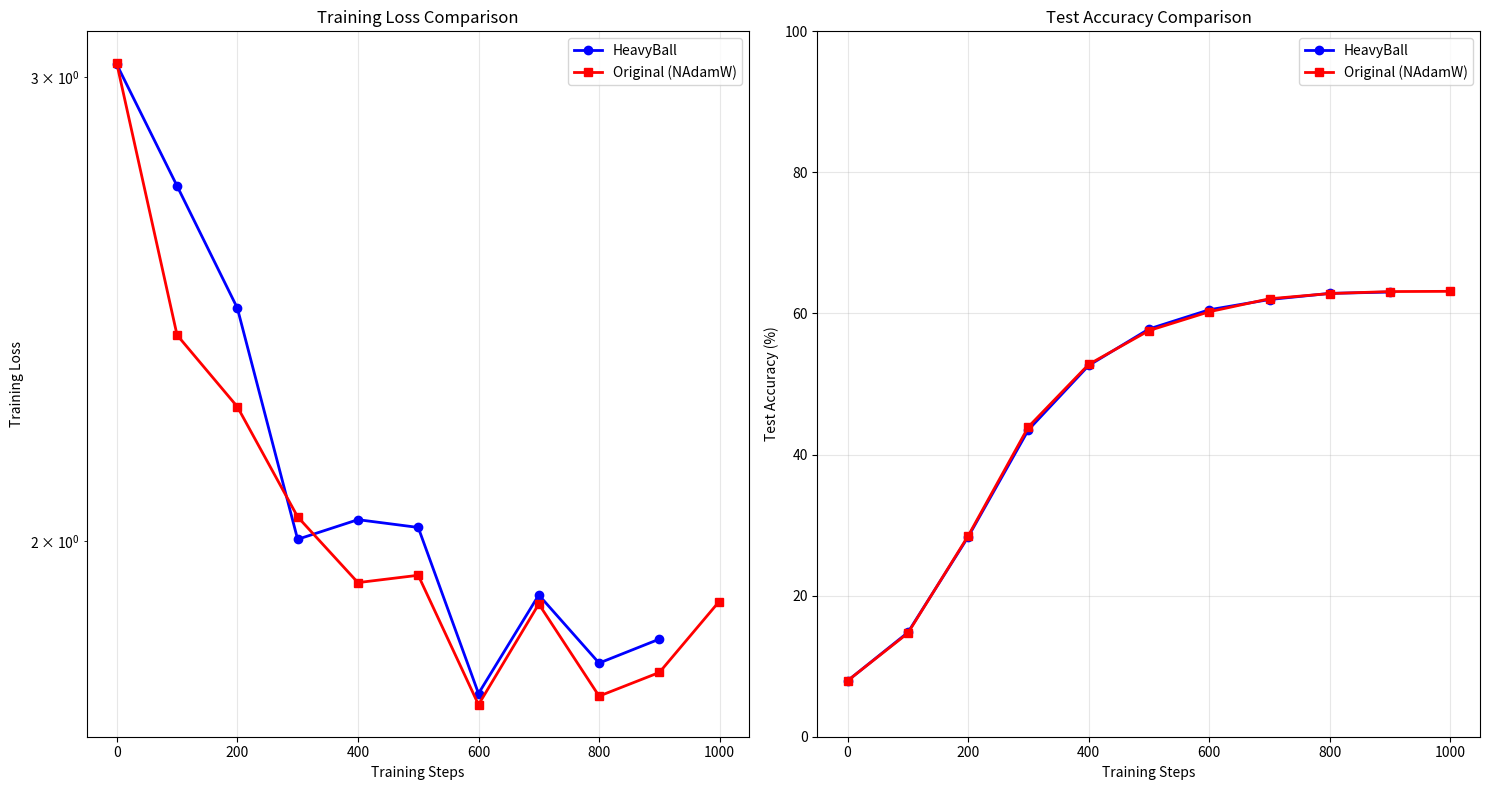
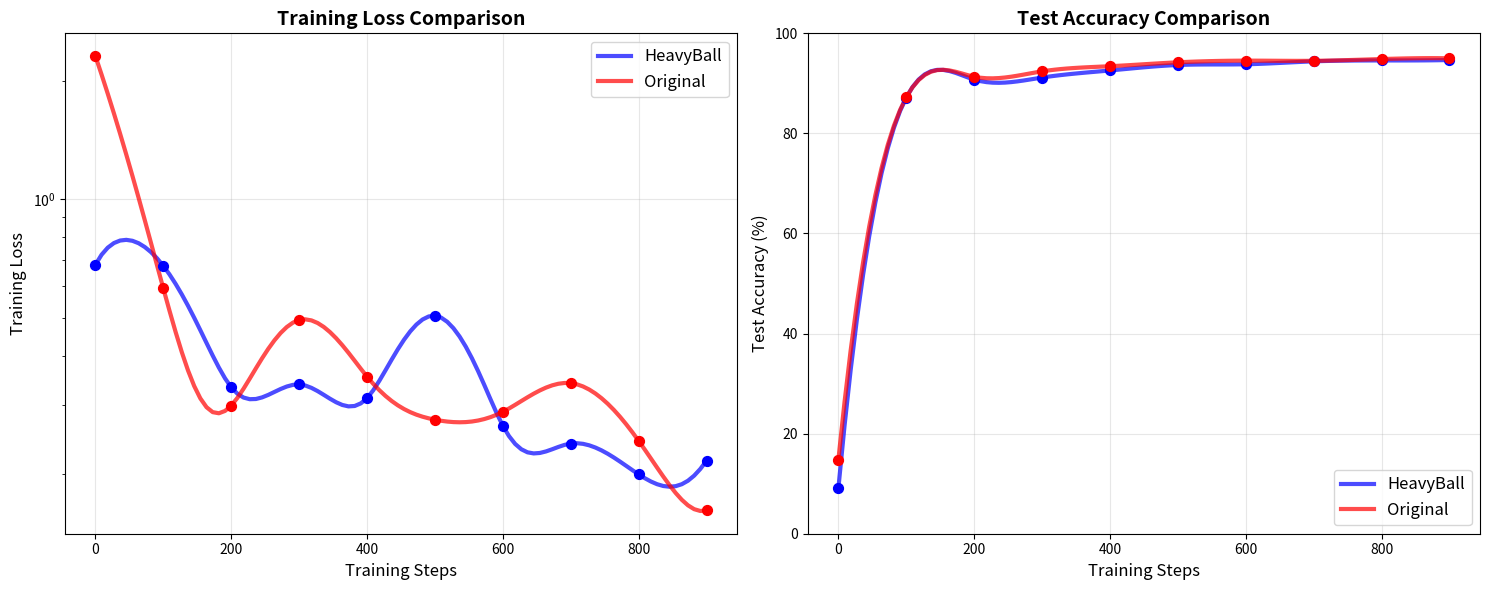

Write Python code to recreate these figures, in order.
import matplotlib.pyplot as plt
import numpy as np

def plot_optimizer_comparison():
     # HeavyBall SGD data (new results)
    # These are sampled every 100 steps based on the loss_trajectory length
    hb_steps = np.array([0, 100, 200, 300, 400, 500, 600, 700, 800, 900])
    hb_losses = np.array([3.0330703258514404, 2.7274816036224365, 2.4513914585113525, 
                         2.002882242202759, 2.0375466346740723, 2.0237557888031006, 
                         1.7503620386123657, 1.9077682495117188, 1.7975537776947021, 
                         1.8356080055236816])
    hb_test_acc = np.array([7.93, 14.78, 28.33, 43.51, 52.63, 57.81, 60.53, 61.98, 62.85, 63.04])
    
    # Original SGD data (from your provided output)
    orig_steps = np.array([0, 100, 200, 300, 400, 500, 600, 700, 800, 900, 999])
    orig_train_losses = np.array([3.0358, 2.3943, 2.2489, 2.0426, 1.9285, 1.9409, 
                                 1.7334, 1.8928, 1.7464, 1.7829, 1.8967])
    orig_test_losses = np.array([2.7199, 2.3049, 2.0536, 1.8949, 1.7781, 1.6966, 
                                1.6381, 1.6016, 1.5820, 1.5745, 1.5733])
    orig_test_acc = np.array([7.94, 14.68, 28.47, 43.94, 52.79, 57.58, 60.25, 62.09, 62.83, 63.11, 63.14])
    orig_lr = np.array([2.00e-05, 9.93e-04, 9.39e-04, 8.37e-04, 6.99e-04, 5.40e-04, 
                       3.76e-04, 2.25e-04, 1.04e-04, 2.66e-05, 0.00e+00])
    """
    # HeavyBall AdamW data (new results)
    # These are sampled every 100 steps based on the loss_trajectory length
    hb_steps = np.array([0, 100, 200, 300, 400, 500, 600, 700, 800, 900])
    hb_losses = np.array([3.0330703258514404, 0.6630929112434387, 0.5271769165992737, 
                         0.4640238881111145, 0.27277663350105286, 0.27711135149002075, 
                         0.14471471309661865, 0.4565425515174866, 0.22511038184165955, 
                         0.44733762741088867])
    hb_test_acc = np.array([7.93, 86.96, 89.1, 92.21, 93.02, 93.78, 94.14, 94.45, 94.69, 94.67])
    
    # Original AdamW data (from your provided output)
    orig_steps = np.array([0, 100, 200, 300, 400, 500, 600, 700, 800, 900, 999])
    orig_train_losses = np.array([3.0358, 0.8401, 0.5289, 0.2862, 0.3456, 0.3708, 
                                 0.4061, 0.4164, 0.3848, 0.4692, 0.3586])
    orig_test_losses = np.array([2.7142, 0.4605, 0.3754, 0.2501, 0.2353, 0.2108, 
                                0.1949, 0.1889, 0.1827, 0.1792, 0.1788])
    orig_test_acc = np.array([7.96, 86.34, 89.02, 92.49, 93.10, 93.74, 94.17, 94.27, 94.50, 94.66, 94.60])
    orig_lr = np.array([2.00e-05, 9.93e-04, 9.39e-04, 8.37e-04, 6.99e-04, 5.40e-04, 
                       3.76e-04, 2.25e-04, 1.04e-04, 2.66e-05, 0.00e+00])
    """
    # Create subplots
    fig, ((ax1, ax2)) = plt.subplots(1, 2, figsize=(15, 8))
    
    # Plot 1: Training Loss Comparison
    ax1.plot(hb_steps, hb_losses, 'b-o', label='HeavyBall', linewidth=2, markersize=6)
    ax1.plot(orig_steps, orig_train_losses, 'r-s', label='Original (NAdamW)', linewidth=2, markersize=6)
    ax1.set_xlabel('Training Steps')
    ax1.set_ylabel('Training Loss')
    ax1.set_title('Training Loss Comparison')
    ax1.legend()
    ax1.grid(True, alpha=0.3)
    ax1.set_yscale('log')
    
    # Plot 2: Test Accuracy Comparison
    ax2.plot(hb_steps, hb_test_acc, 'b-o', label='HeavyBall', linewidth=2, markersize=6)
    ax2.plot(orig_steps, orig_test_acc, 'r-s', label='Original (NAdamW)', linewidth=2, markersize=6)
    ax2.set_xlabel('Training Steps')
    ax2.set_ylabel('Test Accuracy (%)')
    ax2.set_title('Test Accuracy Comparison')
    ax2.legend()
    ax2.grid(True, alpha=0.3)
    ax2.set_ylim([0, 100])
    
    
    plt.tight_layout()
    plt.savefig('optimizer_comparison.png', dpi=500, bbox_inches='tight')
    plt.show()
    
    # Print summary statistics
    print("=== COMPARISON SUMMARY ===")
    print(f"Final Training Loss:")
    print(f"  HeavyBall: {hb_losses[-1]:.4f}")
    print(f"  Original:  {orig_train_losses[-1]:.4f}")
    print(f"  Winner: {'HeavyBall' if hb_losses[-1] < orig_train_losses[-1] else 'Original'}")
    
    print(f"\nFinal Test Accuracy:")
    print(f"  HeavyBall: {hb_test_acc[-1]:.2f}%")
    print(f"  Original:  {orig_test_acc[-1]:.2f}%")
    print(f"  Winner: {'HeavyBall' if hb_test_acc[-1] > orig_test_acc[-1] else 'Original'}")
    
    print(f"\nConvergence Speed (steps to reach 90% accuracy):")
    hb_90_step = hb_steps[np.where(hb_test_acc >= 90)[0][0]] if np.any(hb_test_acc >= 90) else "Not reached"
    orig_90_step = orig_steps[np.where(orig_test_acc >= 90)[0][0]] if np.any(orig_test_acc >= 90) else "Not reached"
    print(f"  HeavyBall: {hb_90_step}")
    print(f"  Original:  {orig_90_step}")
    
    print(f"\nStability (std deviation of last 5 measurements):")
    print(f"  HeavyBall Loss Std: {np.std(hb_losses[-5:]):.4f}")
    print(f"  Original Loss Std:  {np.std(orig_train_losses[-5:]):.4f}")

def plot_detailed_comparison_with_interpolation():
    """More detailed version with interpolation for smoother curves"""
    
    # Same data as above
    hb_steps = np.array([0, 100, 200, 300, 400, 500, 600, 700, 800, 900])
    hb_losses = np.array([0.6816403865814209, 0.6770703196525574, 0.33210989832878113, 
                         0.3376680612564087, 0.31155869364738464, 0.5053976774215698, 
                         0.2650371193885803, 0.23870964348316193, 0.19927029311656952, 
                         0.215846985578537])
    hb_test_acc = np.array([9.05, 87.17, 90.76, 91.16, 92.58, 93.67, 93.82, 94.4, 94.58, 94.67])
    
    orig_steps = np.array([0, 100, 200, 300, 400, 500, 600, 700, 800, 900, 999])
    orig_train_losses = np.array([2.3187, 0.5932, 0.2983, 0.4928, 0.3536, 0.2746, 
                                 0.2875, 0.3403, 0.2426, 0.1612, 0.1167])
    orig_test_acc = np.array([14.75, 87.23, 91.33, 92.40, 93.43, 94.21, 94.54, 94.51, 94.86, 95.01, 95.01])
    
    # Create interpolated curves for smoother visualization
    from scipy.interpolate import interp1d
    
    # Common step range
    common_steps = np.linspace(0, 900, 100)
    
    # Interpolate HeavyBall data
    hb_loss_interp = interp1d(hb_steps, hb_losses, kind='cubic')(common_steps)
    hb_acc_interp = interp1d(hb_steps, hb_test_acc, kind='cubic')(common_steps)
    
    # Interpolate Original data (up to step 900)
    orig_steps_900 = orig_steps[orig_steps <= 900]
    orig_loss_900 = orig_train_losses[orig_steps <= 900]
    orig_acc_900 = orig_test_acc[orig_steps <= 900]
    
    orig_loss_interp = interp1d(orig_steps_900, orig_loss_900, kind='cubic')(common_steps)
    orig_acc_interp = interp1d(orig_steps_900, orig_acc_900, kind='cubic')(common_steps)
    
    # Create the plot
    fig, (ax1, ax2) = plt.subplots(1, 2, figsize=(15, 6))
    
    # Smooth curves
    ax1.plot(common_steps, hb_loss_interp, 'b-', label='HeavyBall', linewidth=3, alpha=0.7)
    ax1.plot(common_steps, orig_loss_interp, 'r-', label='Original', linewidth=3, alpha=0.7)
    # Original data points
    ax1.scatter(hb_steps, hb_losses, color='blue', s=50, zorder=5)
    ax1.scatter(orig_steps_900, orig_loss_900, color='red', s=50, zorder=5)
    
    ax1.set_xlabel('Training Steps', fontsize=12)
    ax1.set_ylabel('Training Loss', fontsize=12)
    ax1.set_title('Training Loss Comparison', fontsize=14, fontweight='bold')
    ax1.legend(fontsize=12)
    ax1.grid(True, alpha=0.3)
    ax1.set_yscale('log')
    
    # Test accuracy
    ax2.plot(common_steps, hb_acc_interp, 'b-', label='HeavyBall', linewidth=3, alpha=0.7)
    ax2.plot(common_steps, orig_acc_interp, 'r-', label='Original', linewidth=3, alpha=0.7)
    ax2.scatter(hb_steps, hb_test_acc, color='blue', s=50, zorder=5)
    ax2.scatter(orig_steps_900, orig_acc_900, color='red', s=50, zorder=5)
    
    ax2.set_xlabel('Training Steps', fontsize=12)
    ax2.set_ylabel('Test Accuracy (%)', fontsize=12)
    ax2.set_title('Test Accuracy Comparison', fontsize=14, fontweight='bold')
    ax2.legend(fontsize=12)
    ax2.grid(True, alpha=0.3)
    ax2.set_ylim([0, 100])
    print("here")
    plt.tight_layout()
    plt.savefig('detailed_optimizer_comparison.png', dpi=300, bbox_inches='tight')
    plt.show()

if __name__ == "__main__":
    # Run basic comparison
    plot_optimizer_comparison()
    
    # Run detailed comparison (requires scipy)
    try:
        plot_detailed_comparison_with_interpolation()
    except ImportError:
        print("Install scipy for detailed interpolated plots: pip install scipy")